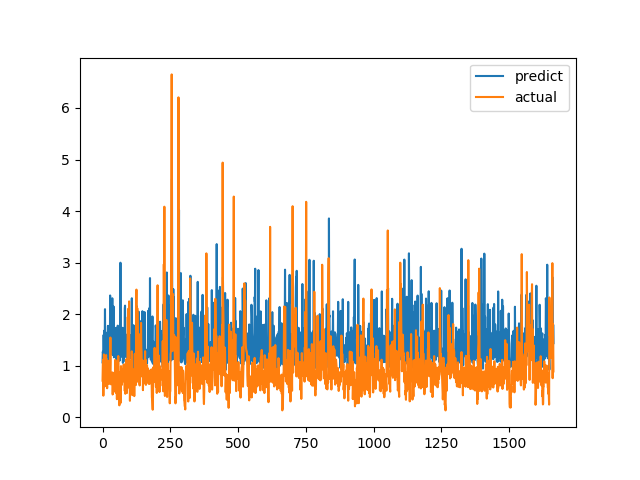

Values plotted in this chart, from the file beside it:
predict, actual
1.065, 0.7094
1.271, 1.015
1.239, 1.116
1.088, 0.4183
1.597, 1.002
1.213, 1.219
1.087, 1.143
1.682, 0.6528
1.431, 0.6747
2.097, 0.601
1.163, 0.6695
1.169, 0.6538
1.493, 0.7814
1.192, 1.206
1.28, 0.8469
1.183, 0.8286
1.217, 0.6482
1.183, 0.5624
1.646, 0.7183
1.413, 1.1
1.774, 0.9542
1.095, 0.729
1.084, 0.6694
1.067, 0.8631
1.144, 0.6465
1.123, 0.8223
1.598, 0.9236
1.232, 0.8301
2.362, 1.067
1.259, 1.546
1.372, 0.6827
1.62, 0.6386
1.466, 0.6464
1.516, 0.6881
1.568, 0.7274
1.566, 0.65
2.308, 0.8694
1.208, 0.4409
1.948, 0.4519
1.512, 0.7575
1.369, 0.4952
2.146, 0.6851
1.163, 0.7244
1.185, 0.8654
1.668, 0.74
1.602, 0.8071
1.204, 0.8204
1.382, 1.114
1.733, 1.109
1.291, 0.4751
1.096, 1.039
1.254, 0.9458
1.613, 0.7878
1.459, 0.3505
1.511, 0.9368
1.195, 0.9868
1.777, 0.647
1.196, 1.03
1.087, 1.187
1.371, 0.9329
... 1,604 more rows
